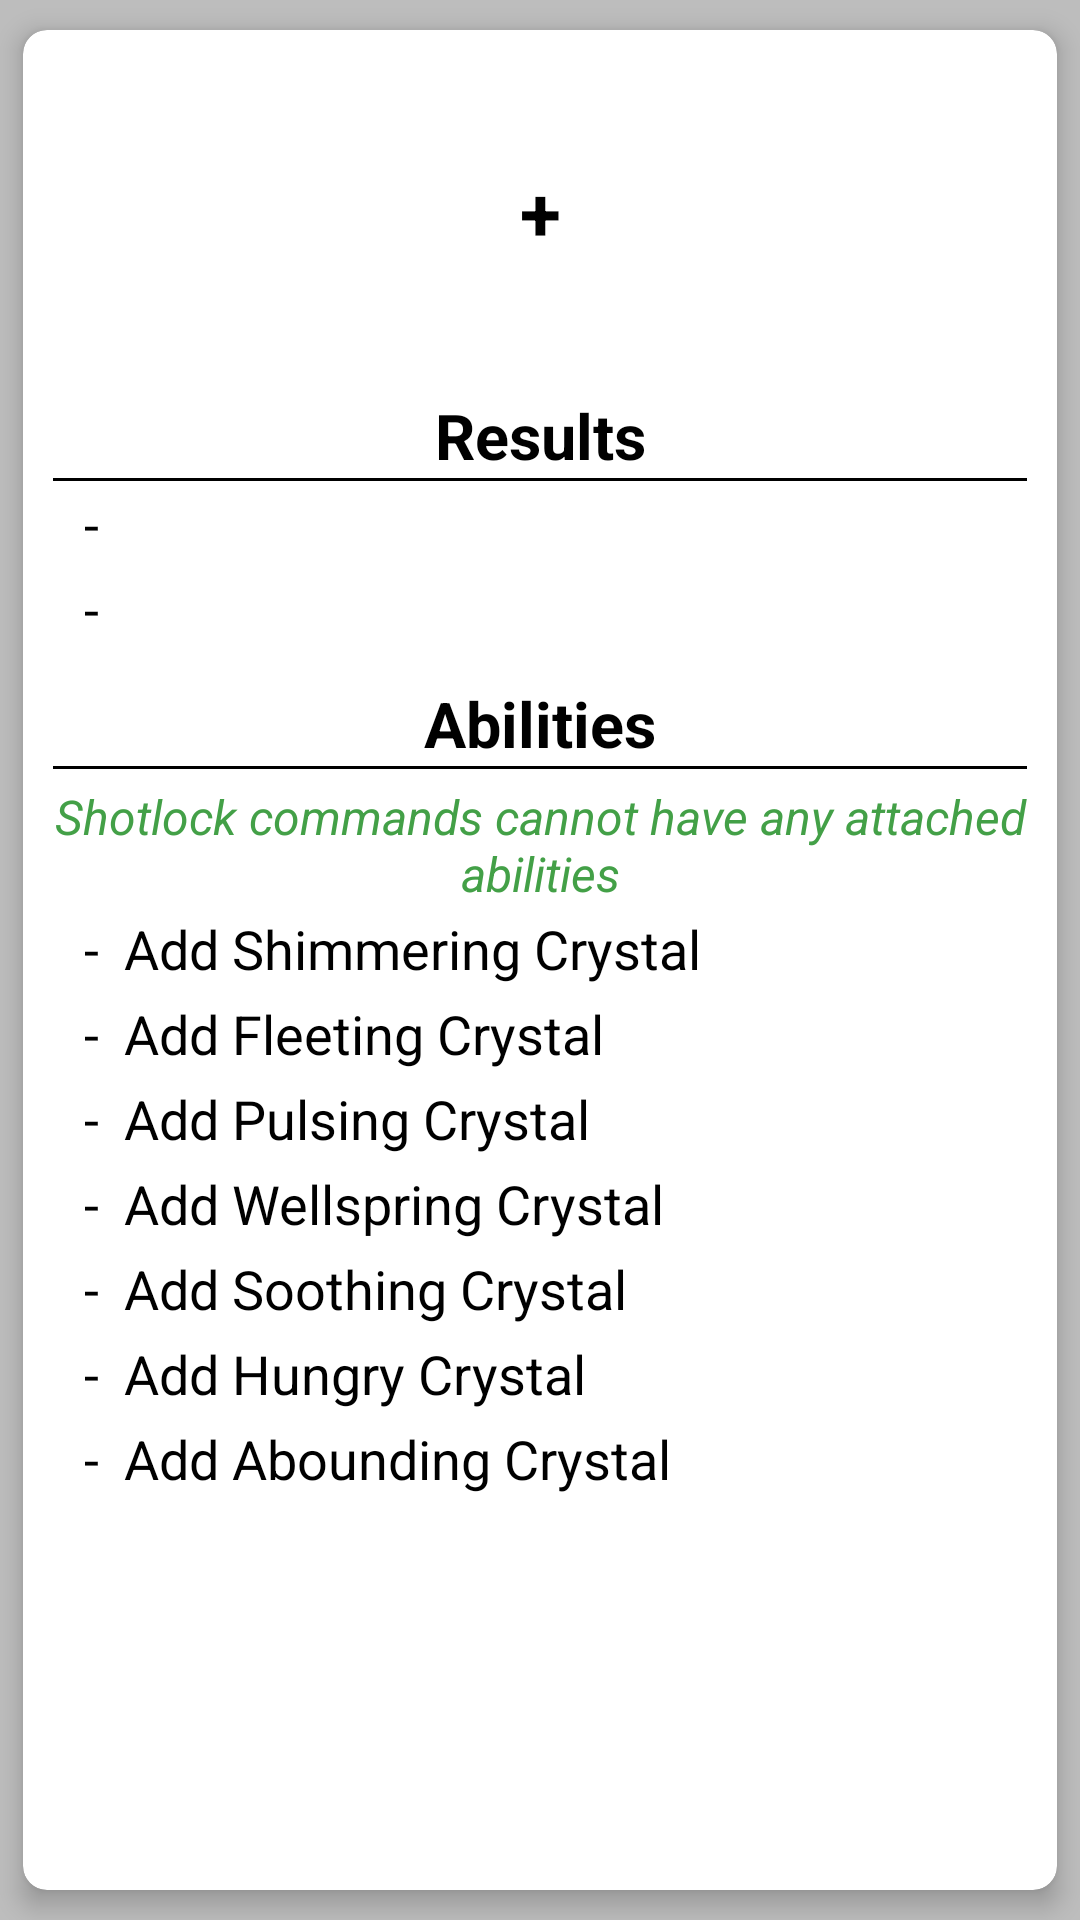

Produce the Android XML layout that renders to this screen, including the resource entries it uses.
<!-- AndroidManifest.xml: application theme AppTheme -->
<!-- res/layout/activity_recipe_detail.xml -->
<?xml version="1.0" encoding="utf-8"?>
<FrameLayout
    xmlns:android="http://schemas.android.com/apk/res/android"
    xmlns:tools="http://schemas.android.com/tools"
    android:layout_width="match_parent"
    android:layout_height="match_parent"
    tools:context=".recipe.RecipeDetailActivity"
    android:background="@color/card_view_container_background">

    <android.support.v7.widget.CardView
        android:layout_width="match_parent"
        android:layout_height="match_parent"
        style="@style/RecipeDetailCard">

        <ScrollView
            android:layout_width="match_parent"
            android:layout_height="match_parent"
            android:clipToPadding="false"
            style="@style/RecipeDetailCard.Holder">

            <LinearLayout
                android:orientation="vertical"
                android:layout_width="match_parent"
                android:layout_height="wrap_content">

                

                <TextView
                    android:id="@+id/recipe_detail_ingredient_1"
                    android:layout_width="match_parent"
                    android:layout_height="wrap_content"
                    style="@style/RecipeDetailCard.Ingredient" />

                <TextView
                    android:layout_width="match_parent"
                    android:layout_height="wrap_content"
                    style="@style/RecipeDetailCard.Ingredient"
                    android:text="+" />

                <TextView
                    android:id="@+id/recipe_detail_ingredient_2"
                    android:layout_width="match_parent"
                    android:layout_height="wrap_content"
                    style="@style/RecipeDetailCard.Ingredient" />

                

                

                <TextView
                    android:layout_width="match_parent"
                    android:layout_height="match_parent"
                    style="@style/RecipeDetailCard.SectionHeader"
                    android:text="@string/results" />

                <View
                    android:layout_width="match_parent"
                    android:layout_height="1dp"
                    android:background="@android:color/black"
                    />

                <TableLayout
                    android:theme="@style/RecipeDetailCard.Section"
                    android:layout_width="match_parent"
                    android:layout_height="wrap_content">

                    <TableRow android:id="@+id/recipe_detail_alt_1">
                        <TextView android:tag="name" android:textAlignment="textEnd" />
                        <TextView android:text=" - " />
                        <TextView android:tag="chance" />
                    </TableRow>

                    <TableRow android:id="@+id/recipe_detail_alt_2">
                        <TextView android:tag="name" android:textAlignment="textEnd" />
                        <TextView android:text=" - " />
                        <TextView android:tag="chance" />
                    </TableRow>

                </TableLayout>

                

                

                <TextView
                    android:layout_width="match_parent"
                    android:layout_height="wrap_content"
                    style="@style/RecipeDetailCard.SectionHeader"
                    android:text="@string/abilities" />

                <View
                    android:layout_width="match_parent"
                    android:layout_height="1dp"
                    android:background="@android:color/black"
                    />

                <TextView
                    style="@style/RecipeDetailCard.Warning"
                    android:layout_width="match_parent"
                    android:layout_height="wrap_content"
                    android:text="@string/shotlock_ability_warning" />

                <TableLayout
                    android:theme="@style/RecipeDetailCard.Section"
                    android:layout_width="match_parent"
                    android:layout_height="wrap_content">

                    <TableRow>
                        <TextView android:id="@+id/recipe_detail_shimmering"
                                  android:textAlignment="textEnd" />
                        <TextView android:text=" - " />
                        <TextView android:layout_weight="1" android:text="@string/add_shimmering" />
                    </TableRow>

                    <TableRow>
                        <TextView android:id="@+id/recipe_detail_fleeting"
                                  android:textAlignment="textEnd" />
                        <TextView android:text=" - " />
                        <TextView android:layout_weight="1" android:text="@string/add_fleeting" />
                    </TableRow>

                    <TableRow>
                        <TextView android:id="@+id/recipe_detail_pulsing"
                                  android:textAlignment="textEnd" />
                        <TextView android:text=" - " />
                        <TextView android:layout_weight="1" android:text="@string/add_pulsing" />
                    </TableRow>

                    <TableRow>
                        <TextView android:id="@+id/recipe_detail_wellspring"
                                  android:textAlignment="textEnd" />
                        <TextView android:text=" - " />
                        <TextView android:layout_weight="1" android:text="@string/add_wellspring" />
                    </TableRow>

                    <TableRow>
                        <TextView android:id="@+id/recipe_detail_soothing"
                                  android:textAlignment="textEnd" />
                        <TextView android:text=" - " />
                        <TextView android:layout_weight="1" android:text="@string/add_soothing" />
                    </TableRow>

                    <TableRow>
                        <TextView android:id="@+id/recipe_detail_hungry"
                                  android:textAlignment="textEnd" />
                        <TextView android:text=" - " />
                        <TextView android:layout_weight="1" android:text="@string/add_hungry" />
                    </TableRow>

                    <TableRow>
                        <TextView android:id="@+id/recipe_detail_abounding"
                                  android:textAlignment="textEnd" />
                        <TextView android:text=" - " />
                        <TextView android:layout_weight="1" android:text="@string/add_abounding" />
                    </TableRow>

                </TableLayout>

                

            </LinearLayout>

        </ScrollView>

    </android.support.v7.widget.CardView>

</FrameLayout>
<!-- resources referenced by this layout -->
<resources>
  <color name="card_view_container_background">#bdbdbd</color>
  <string name="abilities">Abilities</string>
  <string name="add_abounding">Add Abounding Crystal</string>
  <string name="add_fleeting">Add Fleeting Crystal</string>
  <string name="add_hungry">Add Hungry Crystal</string>
  <string name="add_pulsing">Add Pulsing Crystal</string>
  <string name="add_shimmering">Add Shimmering Crystal</string>
  <string name="add_soothing">Add Soothing Crystal</string>
  <string name="add_wellspring">Add Wellspring Crystal</string>
  <string name="results">Results</string>
  <string name="shotlock_ability_warning">Shotlock commands cannot have any attached abilities</string>
  <style name="RecipeDetailCard" parent="RecipeCard" />
  <style name="RecipeDetailCard.Holder" parent="RecipeCard.Holder" />
  <style name="RecipeDetailCard.Ingredient" parent="RecipeCard.Text">
          <item name="android:textSize">25sp</item>
          <item name="android:textStyle">bold</item>
          <item name="android:textAlignment">center</item>
      </style>
  <style name="RecipeDetailCard.Section" parent="AppTheme">
          <item name="android:textViewStyle">@style/RecipeDetailCard.LineItem</item>
      </style>
  <style name="RecipeDetailCard.SectionHeader" parent="RecipeCard.Text">
          <item name="android:textStyle">bold</item>
          <item name="android:textAlignment">center</item>
          <item name="android:textSize">21sp</item>
          <item name="android:paddingTop">10dp</item>
      </style>
  <style name="RecipeDetailCard.Warning" parent="RecipeCard.Text">
          <item name="android:textColor">@color/shotlock_command</item>
          <item name="android:textAlignment">center</item>
          <item name="android:textStyle">italic</item>
          <item name="android:textSize">16sp</item>
          <item name="android:paddingTop">5dp</item>
      </style>
  <style name="AppTheme" parent="Theme.AppCompat.Light.DarkActionBar">
          <item name="colorPrimary">@color/colorPrimary</item>
          <item name="colorPrimaryDark">@color/colorPrimaryDark</item>
          <item name="colorAccent">@color/colorAccent</item>
          <item name="android:radioButtonStyle">@style/AppTheme.RadioButton</item>
          <item name="radioButtonStyle">@style/AppTheme.RadioButton</item>
      </style>
  <style name="RecipeCard" parent="CardView.Light">
          <item name="cardBackgroundColor">@android:color/white</item>
          <item name="cardCornerRadius">8dp</item>
          <item name="cardElevation">5dp</item>
          <item name="cardUseCompatPadding">true</item>
      </style>
  <style name="RecipeCard.Holder">
          <item name="android:padding">10dp</item>
      </style>
  <style name="RecipeCard.Text">
          
          <item name="android:textColor">@android:color/black</item>
      </style>
  <style name="RecipeDetailCard.LineItem" parent="RecipeCard.Text">
          <item name="android:textSize">18sp</item>
          <item name="android:padding">2dp</item>
      </style>
  <color name="shotlock_command">#43a047</color>
  <color name="colorPrimary">#3F51B5</color>
  <color name="colorPrimaryDark">#303F9F</color>
  <color name="colorAccent">#FF4081</color>
  <style name="AppTheme.RadioButton" parent="Widget.AppCompat.CompoundButton.RadioButton">
          <item name="android:textSize">20sp</item>
          <item name="android:padding">5dp</item>
      </style>
</resources>
